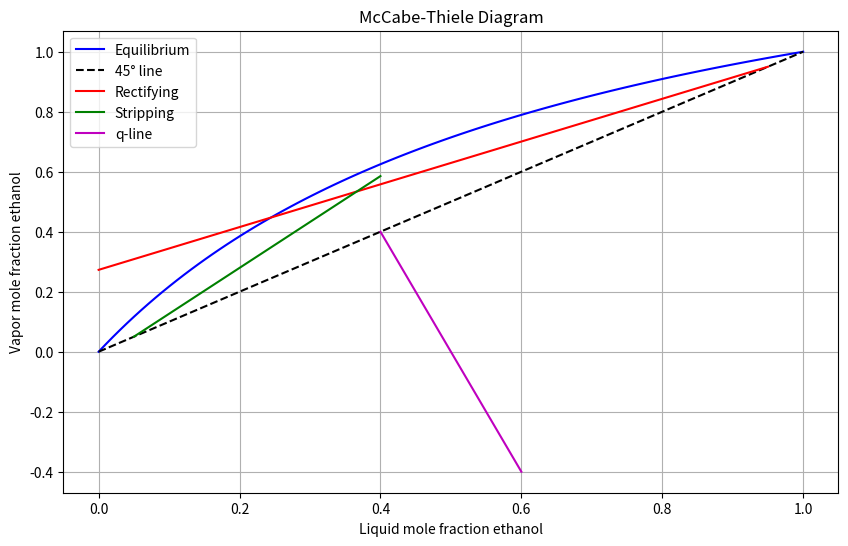
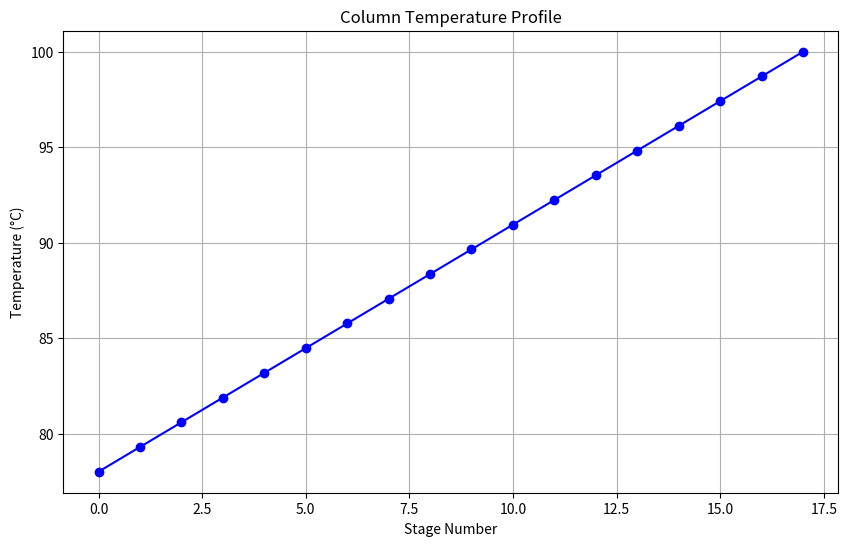
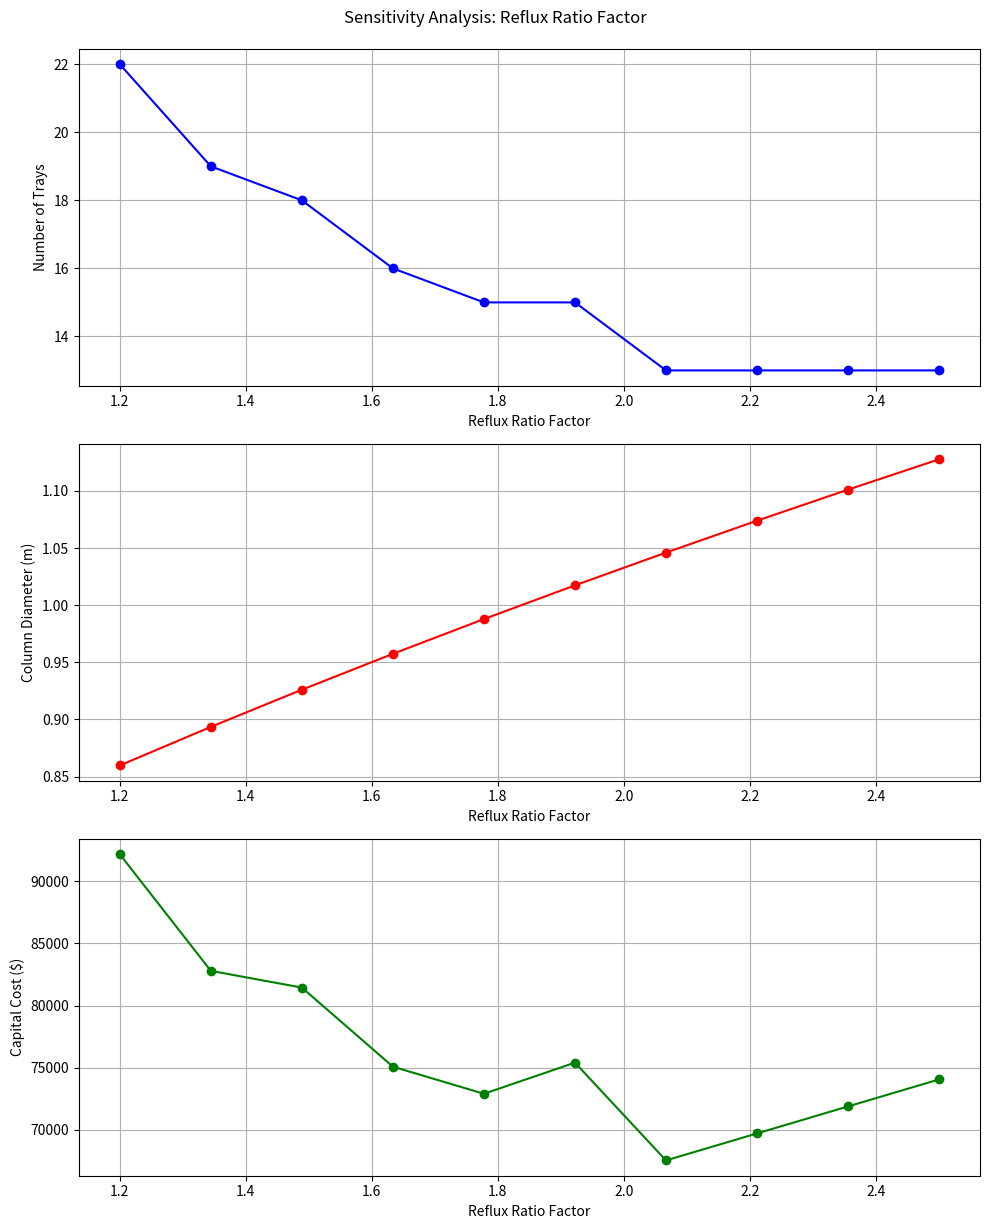

These charts were generated, in order, by the following Python code: (Note: this script raises an exception after producing the figures.)
import numpy as np
import matplotlib.pyplot as plt
from scipy.optimize import fsolve, minimize
import pandas as pd
from datetime import datetime

class BinaryDistillationDesign:
    """
    Advanced binary distillation column design system.
    Handles rigorous calculations for two-component systems only.
    
    Parameters:
    -----------
    light_component : str
        Name of light component
    heavy_component : str
        Name of heavy component
    feed_comp : float
        Mole fraction of light component in feed (0-1)
    F : float
        Feed flow rate (kmol/hr)
    xD : float
        Mole fraction of light component in distillate (0-1)
    xB : float
        Mole fraction of light component in bottoms (0-1)
    P : float
        Operating pressure (kPa)
    q : float
        Feed quality (0-1)
    R_factor : float
        Multiplier for minimum reflux ratio
    tray_efficiency : float
        Overall tray efficiency (0-1)
    spacing : float
        Tray spacing (m)
    CE_index : float
        Current cost index for economic calculations
    """
    
    def __init__(self, light_component='ethanol', heavy_component='water',
                 feed_comp=0.4, F=100, xD=0.95, xB=0.05, P=101.325,
                 q=0.8, R_factor=1.5, tray_efficiency=0.7, spacing=0.5, CE_index=800):
        
        # System properties
        self.light_component = light_component
        self.heavy_component = heavy_component
        self.feed_comp = feed_comp  # mole fraction light component
        self.F = F  # kmol/hr
        self.xD = xD  # distillate composition
        self.xB = xB  # bottoms composition
        self.P = P  # kPa
        self.q = q  # feed quality
        self.R_factor = R_factor
        self.tray_efficiency = tray_efficiency
        self.spacing = spacing  # m
        self.CE_index = CE_index  # cost index
        
        # Physical properties (default for ethanol-water)
        self.rho_v = 1.2  # kg/m³ (vapor density)
        self.rho_l = 800  # kg/m³ (liquid density)
        self.MW_light = 46  # molecular weight (ethanol)
        self.MW_heavy = 18  # molecular weight (water)
        self.sigma = 0.022  # N/m (surface tension)
        self.lambda_light = 38500  # kJ/kmol (heat of vap, ethanol)
        self.lambda_heavy = 40650  # kJ/kmol (heat of vap, water)
        
        # Cost parameters ($)
        self.tray_cost = 350  # per tray
        self.shell_cost = 1200  # per m³
        self.steam_cost = 25  # per ton
        self.cooling_cost = 0.05  # per MJ
        self.installation_factor = 4.5
        
        # Results storage
        self.results = {}
        self.sensitivity_data = {}
        
    def material_balance(self) -> None:
        """Perform binary material balance calculations."""
        self.D = self.F * (self.feed_comp - self.xB) / (self.xD - self.xB)
        self.B = self.F - self.D
        
        self.results['Distillate Flow (kmol/hr)'] = self.D
        self.results['Bottoms Flow (kmol/hr)'] = self.B
        self.results['Distillate Composition'] = self.xD
        self.results['Bottoms Composition'] = self.xB
        
    def calculate_relative_volatility(self) -> float:
        """Calculate relative volatility for binary system."""
        # Using constant alpha for ethanol-water (could be replaced with VLE calculations)
        return 2.5
    
    def fug_method(self) -> None:
        """Fenske-Underwood-Gilliland method for binary systems."""
        alpha = self.calculate_relative_volatility()
        
        # Fenske equation for minimum stages
        self.N_min = np.log((self.xD/(1-self.xD)) * ((1-self.xB)/self.xB)) / np.log(alpha)
        
        # Underwood equations for minimum reflux
        def underwood_eq(theta):
            return (alpha*self.feed_comp)/(alpha-theta) + \
                   ((1-self.feed_comp))/(1-theta) - (1-self.q)
        
        theta = fsolve(underwood_eq, 1.5)[0]
        self.R_min = (alpha*self.xD)/(alpha-theta) + ((1-self.xD))/(1-theta) - 1
        self.R = self.R_factor * self.R_min
        
        # Gilliland correlation for actual stages
        X = (self.R - self.R_min)/(self.R + 1)
        Y = 1 - np.exp((1 + 54.4*X)/(11 + 117.2*X) * (X - 1)/np.sqrt(X))
        self.N_theoretical = int((Y + self.N_min)/(1 - Y))
        
        # Store results
        self.results['Minimum Stages'] = self.N_min
        self.results['Minimum Reflux Ratio'] = self.R_min
        self.results['Actual Reflux Ratio'] = self.R
        self.results['Theoretical Stages'] = self.N_theoretical
    
    def calculate_tray_efficiency(self) -> None:
        """Set actual trays based on constant tray efficiency."""
        # Using constant efficiency provided during initialization
        self.N_actual = int(np.ceil(self.N_theoretical / self.tray_efficiency))
        self.results['Tray Efficiency'] = self.tray_efficiency
        self.results['Actual Trays'] = self.N_actual
    
    def column_sizing(self) -> None:
        """Calculate column diameter and height using flooding velocity."""
        V = self.D * (self.R + 1)  # vapor flow in rectifying section (kmol/hr)
        
        # Average molecular weight
        avg_MW = self.MW_light * self.xD + self.MW_heavy * (1-self.xD)
        
        # Fair's method for flooding velocity
        C = 0.1  # empirical constant
        U_flood = C * np.sqrt((self.rho_l - self.rho_v)/self.rho_v)
        U_operating = 0.8 * U_flood  # 80% of flooding
        
        # Vapor volumetric flow rate (m³/s)
        Q_vapor = V * avg_MW / (self.rho_v * 3600)
        
        # Cross-sectional area and diameter
        A_cross = Q_vapor / U_operating
        self.D_col = np.sqrt(4 * A_cross / np.pi)
        self.H_col = self.N_actual * self.spacing
        
        # Store results
        self.results['Column Diameter (m)'] = self.D_col
        self.results['Column Height (m)'] = self.H_col
        self.results['Flooding Velocity (m/s)'] = U_flood
        self.results['Operating Velocity (m/s)'] = U_operating
    
    def energy_requirements(self) -> None:
        """Calculate condenser and reboiler duties for binary system."""
        V = self.D * (self.R + 1)  # kmol/hr
        
        # Average heat of vaporization (kJ/kmol)
        avg_lambda = self.lambda_light * self.xD + self.lambda_heavy * (1-self.xD)
        
        # Condenser duty (kJ/hr)
        self.Q_condenser = V * avg_lambda
        
        # Reboiler duty (kJ/hr)
        self.Q_reboiler = (V + self.B - self.F*self.q) * avg_lambda
        
        # Convert to kW and store
        self.results['Condenser Duty (kW)'] = self.Q_condenser / 3600
        self.results['Reboiler Duty (kW)'] = self.Q_reboiler / 3600
    
    def cost_estimation(self, project_life: int = 10) -> None:
        """Perform capital and operating cost estimation."""
        # Capital costs
        tray_cost = self.tray_cost * self.N_actual * (self.CE_index/600)
        shell_cost = self.shell_cost * np.pi*(self.D_col/2)**2 * self.H_col * (self.CE_index/600)
        total_capital = self.installation_factor * (tray_cost + shell_cost)
        
        # Operating costs
        steam_required = self.Q_reboiler / 2257  # tons/hr (using latent heat of water)
        cooling_required = self.Q_condenser / 3600  # MJ/hr
        
        annual_steam = steam_required * 24 * 350 * self.steam_cost
        annual_cooling = cooling_required * 24 * 350 * self.cooling_cost
        total_operating = annual_steam + annual_cooling
        
        # NPV calculation
        npv = -total_capital
        for year in range(1, project_life+1):
            npv += total_operating / (1.1)**year
        
        # Store results
        self.results['Capital Cost ($)'] = total_capital
        self.results['Annual Operating Cost ($)'] = total_operating
        self.results['10-year NPV ($)'] = npv
        self.results['Payback Period (years)'] = total_capital / total_operating
    
    def sensitivity_analysis(self, R_range: tuple = (1.2, 2.5, 10)) -> None:
        """
        Perform sensitivity analysis on reflux ratio factor.
        
        Parameters:
        -----------
        R_range : tuple
            (min, max, steps) for reflux ratio factor
        """
        R_factors = np.linspace(R_range[0], R_range[1], R_range[2])
        stages = []
        diameters = []
        costs = []
        
        original_R = self.R_factor
        
        for factor in R_factors:
            self.R_factor = factor
            self.fug_method()
            self.calculate_tray_efficiency()
            self.column_sizing()
            self.cost_estimation()
            
            stages.append(self.N_actual)
            diameters.append(self.D_col)
            costs.append(self.results['Capital Cost ($)'])
        
        # Restore original value
        self.R_factor = original_R
        
        # Store results
        self.sensitivity_data = {
            'R_factors': R_factors,
            'stages': stages,
            'diameters': diameters,
            'costs': costs
        }
        
        # Plot results
        self._plot_sensitivity(R_factors, stages, diameters, costs)
    
    def _plot_sensitivity(self, R_factors, stages, diameters, costs) -> None:
        """Plot sensitivity analysis results."""
        fig, (ax1, ax2, ax3) = plt.subplots(3, 1, figsize=(10, 12))
        
        ax1.plot(R_factors, stages, 'b-o')
        ax1.set_xlabel('Reflux Ratio Factor')
        ax1.set_ylabel('Number of Trays')
        ax1.grid(True)
        
        ax2.plot(R_factors, diameters, 'r-o')
        ax2.set_xlabel('Reflux Ratio Factor')
        ax2.set_ylabel('Column Diameter (m)')
        ax2.grid(True)
        
        ax3.plot(R_factors, costs, 'g-o')
        ax3.set_xlabel('Reflux Ratio Factor')
        ax3.set_ylabel('Capital Cost ($)')
        ax3.grid(True)
        
        plt.tight_layout()
        plt.suptitle('Sensitivity Analysis: Reflux Ratio Factor', y=1.02)
        plt.show()
    
    def equilibrium_curve(self, x: np.ndarray) -> np.ndarray:
        """Calculate vapor-liquid equilibrium composition."""
        alpha = self.calculate_relative_volatility()
        return (alpha * x) / (1 + (alpha - 1) * x)
    
    def plot_mccabe_thiele(self) -> None:
        """Generate McCabe-Thiele diagram for binary system."""
        x = np.linspace(0, 1, 100)
        y = self.equilibrium_curve(x)

        # Operating lines
        y_rect = lambda x: (self.R/(self.R+1))*x + self.xD/(self.R+1)
        y_strip = lambda x: ((self.R*self.D + self.q*self.F)/(self.R*self.D + self.q*self.F - self.B))*x - \
                          (self.B*self.xB)/(self.R*self.D + self.q*self.F - self.B)

        plt.figure(figsize=(10, 6))
        plt.plot(x, y, 'b-', label='Equilibrium')
        plt.plot([0, 1], [0, 1], 'k--', label='45° line')

        # Rectifying section
        x_rect = np.linspace(0, self.xD, 50)
        plt.plot(x_rect, y_rect(x_rect), 'r-', label='Rectifying')

        # Stripping section
        x_strip = np.linspace(self.xB, self.feed_comp, 50)
        plt.plot(x_strip, y_strip(x_strip), 'g-', label='Stripping')

        # q-line
        x_q = np.linspace(self.feed_comp, 0.6, 50)
        y_q = lambda x: (self.q/(self.q-1))*x - self.feed_comp/(self.q-1)
        plt.plot(x_q, y_q(x_q), 'm-', label='q-line')

        plt.xlabel('Liquid mole fraction ' + self.light_component)
        plt.ylabel('Vapor mole fraction ' + self.light_component)
        plt.title('McCabe-Thiele Diagram')
        plt.legend()
        plt.grid(True)
        plt.show()
    
    def plot_temperature_profile(self) -> None:
        """Generate temperature profile through the column."""
        # Simplified linear profile (top to bottom)
        stages = np.arange(self.N_actual)
        temp_top = 78  # °C for ethanol-water (distillate)
        temp_bottom = 100  # °C for bottoms
        
        # Create linear temperature profile
        temp_profile = np.linspace(temp_top, temp_bottom, self.N_actual)
        
        plt.figure(figsize=(10, 6))
        plt.plot(stages, temp_profile, 'b-o')
        plt.xlabel('Stage Number')
        plt.ylabel('Temperature (°C)')
        plt.title('Column Temperature Profile')
        plt.grid(True)
        plt.show()
    
    def export_to_excel(self, filename: str = 'distillation_design.xlsx') -> None:
        """Export design results to Excel file."""
        df = pd.DataFrame.from_dict(self.results, orient='index', columns=['Value'])
        
        metadata = {
            'Date': datetime.now().strftime('%Y-%m-%d'),
            'Light Component': self.light_component,
            'Heavy Component': self.heavy_component,
            'Feed Composition': self.feed_comp,
            'Feed Flow (kmol/hr)': self.F,
            'Pressure (kPa)': self.P
        }
        meta_df = pd.DataFrame.from_dict(metadata, orient='index', columns=['Design Parameters'])

        with pd.ExcelWriter(filename) as writer:
            df.to_excel(writer, sheet_name='Results')
            meta_df.to_excel(writer, sheet_name='Metadata')
            if hasattr(self, 'sensitivity_data'):
                pd.DataFrame({
                    'Reflux Ratio Factor': self.sensitivity_data['R_factors'],
                    'Stages': self.sensitivity_data['stages'],
                    'Diameter (m)': self.sensitivity_data['diameters'],
                    'Cost ($)': self.sensitivity_data['costs']
                }).to_excel(writer, sheet_name='Sensitivity')
        
        print(f"Results exported to {filename}")
    
    def run_full_design(self) -> None:
        """Execute complete distillation column design workflow."""
        print(f"Running binary distillation design for {self.light_component}-{self.heavy_component} system...\n")
        
        # Design sequence
        self.material_balance()
        self.fug_method()
        self.calculate_tray_efficiency()
        self.column_sizing()
        self.energy_requirements()
        self.cost_estimation()
        
        # Visualization
        self.plot_mccabe_thiele()
        self.plot_temperature_profile()
        
        # Analysis
        self.sensitivity_analysis()
        self.export_to_excel()
        
        # Print summary
        print("\nDesign completed successfully!")
        print("="*50)
        for key, value in self.results.items():
            if isinstance(value, float):
                print(f"{key:30s}: {value:.2f}")
            else:
                print(f"{key:30s}: {value}")
        print("="*50)

if __name__ == "__main__":
    # Example usage
    column = BinaryDistillationDesign(
        light_component='ethanol',
        heavy_component='water',
        feed_comp=0.4,
        F=100,
        xD=0.95,
        xB=0.05,
        P=101.325,
        q=0.8,
        R_factor=1.5
    )
    
    # Run complete design
    column.run_full_design()
